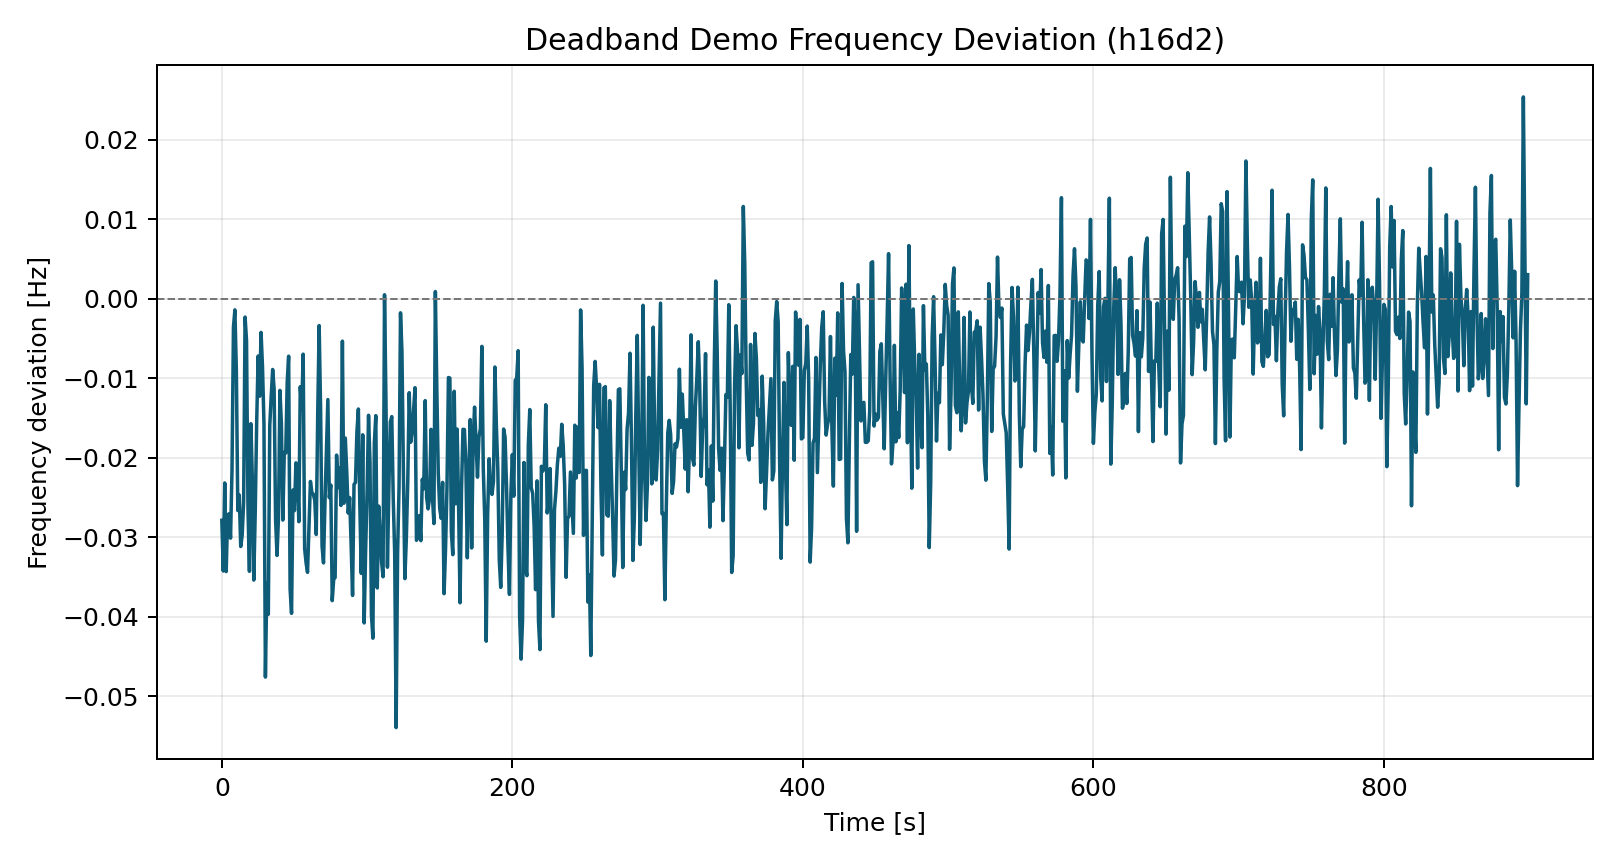

Data behind this chart, as committed beside it:
time_s, freq_dev_hz
0.0, -0.02786
1.0, -0.03423
2.0, -0.02316
3.0, -0.03431
4.0, -0.02722
5.0, -0.02703
6.0, -0.0301
7.0, -0.02156
8.0, -0.003561
9.0, -0.001406
10.0, -0.009041
11.0, -0.02663
12.0, -0.02468
13.0, -0.03115
14.0, -0.02975
15.0, -0.02557
16.0, -0.002308
17.0, -0.005228
18.0, -0.02634
19.0, -0.03427
20.0, -0.01572
21.0, -0.02267
22.0, -0.03537
23.0, -0.02675
24.0, -0.01548
25.0, -0.007202
26.0, -0.01226
27.0, -0.004241
28.0, -0.008595
29.0, -0.01565
30.0, -0.04756
31.0, -0.03572
32.0, -0.03967
33.0, -0.01594
34.0, -0.01222
35.0, -0.008901
36.0, -0.01133
37.0, -0.02776
38.0, -0.03227
39.0, -0.0275
40.0, -0.01153
41.0, -0.01568
42.0, -0.02783
43.0, -0.01929
44.0, -0.01941
45.0, -0.01048
46.0, -0.007231
47.0, -0.0365
48.0, -0.03955
49.0, -0.02404
50.0, -0.02663
51.0, -0.02063
52.0, -0.02129
53.0, -0.02803
54.0, -0.01106
55.0, -0.01402
56.0, -0.006973
57.0, -0.0314
58.0, -0.0332
59.0, -0.0344
... 840 more rows
